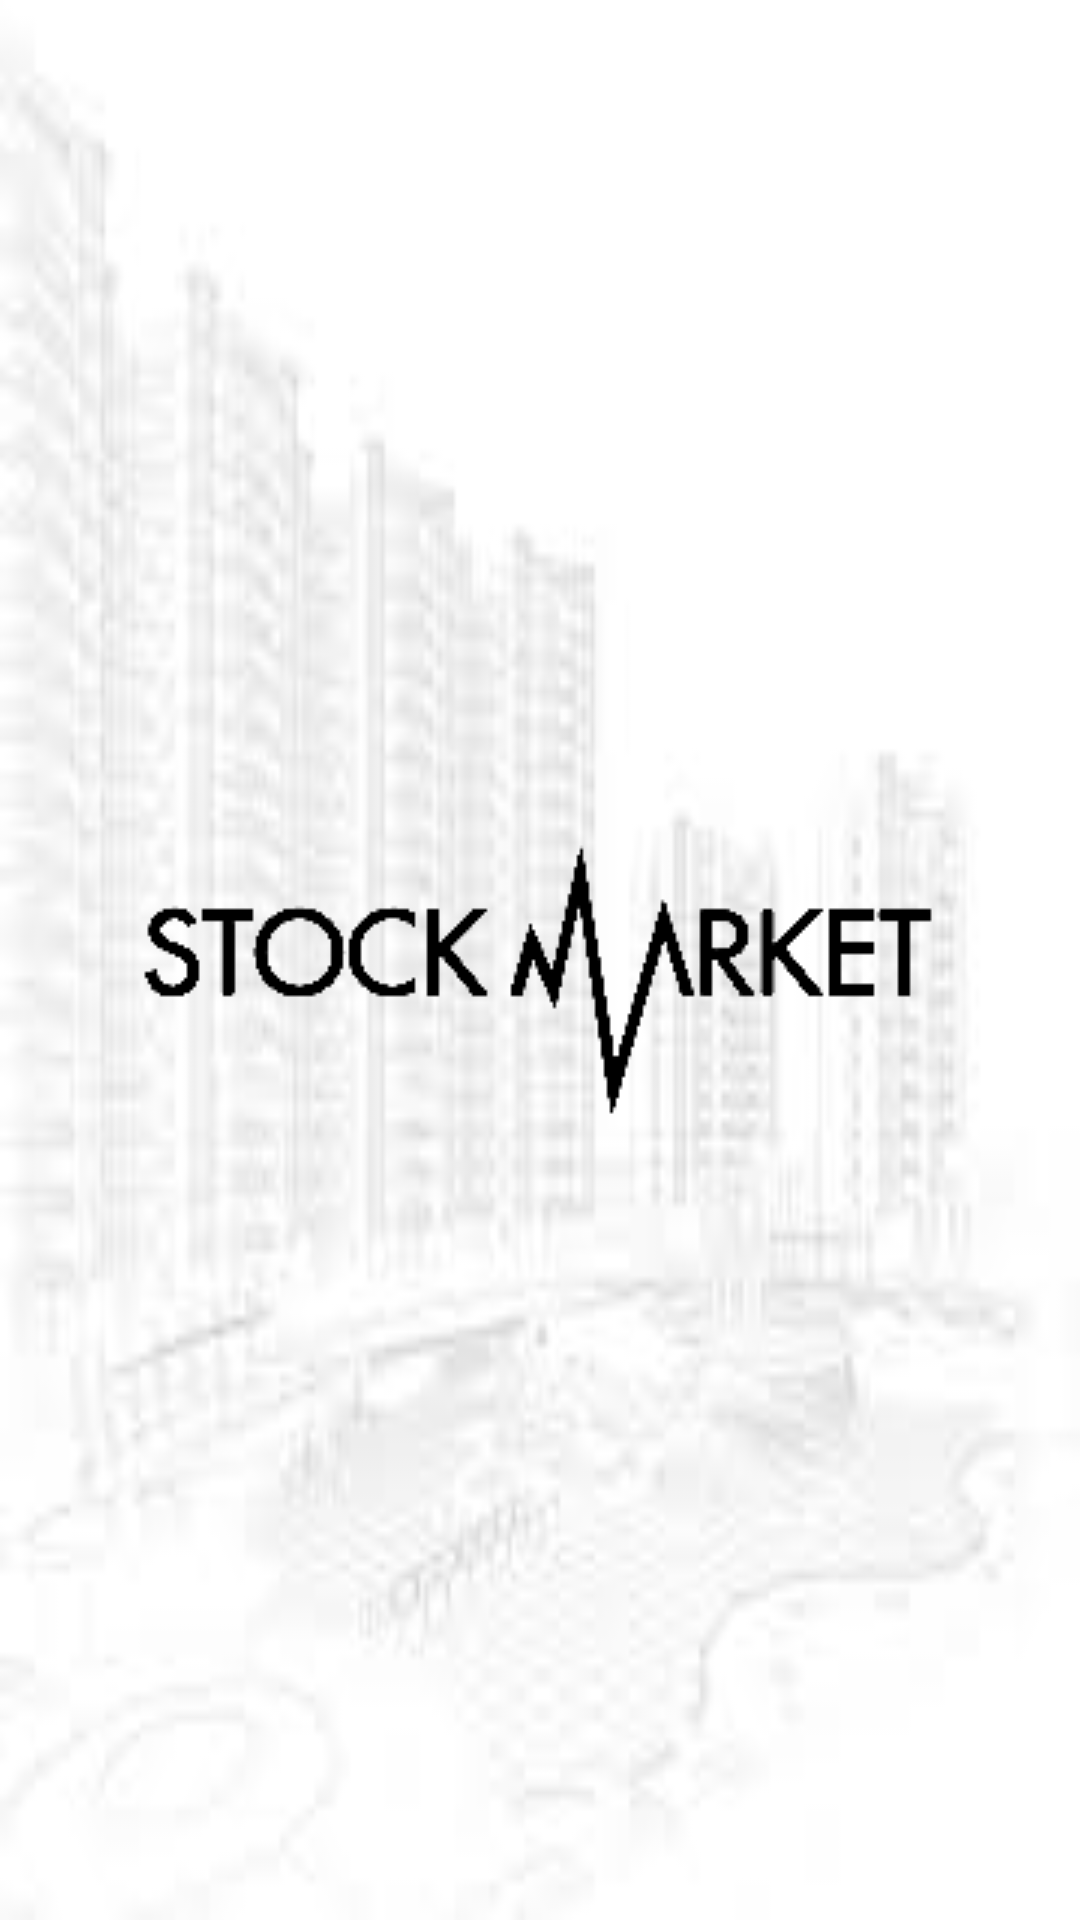

Produce the Android XML layout that renders to this screen, including the resource entries it uses.
<!-- AndroidManifest.xml: application theme AppTheme -->
<!-- res/layout/activity_splash.xml -->
<?xml version="1.0" encoding="utf-8"?>
<LinearLayout xmlns:android="http://schemas.android.com/apk/res/android"
    xmlns:app="http://schemas.android.com/apk/res-auto"
    android:orientation="vertical"
    android:layout_width="fill_parent"
    android:layout_height="fill_parent">


    <FrameLayout
        android:layout_width="match_parent"
        android:layout_height="match_parent">

        <ImageView
            android:id="@+id/splashscreen"
            android:layout_width="match_parent"
            android:layout_height="match_parent"
            android:src="@drawable/watermark1"
            android:scaleType="fitXY"
            android:layout_gravity="center" />

        <ImageView
            android:id="@+id/logoWrite"
            android:layout_width="wrap_content"
            android:layout_height="wrap_content"
            android:layout_gravity="center"
            app:srcCompat="@drawable/stockexchange2" />


    </FrameLayout>

</LinearLayout>
<!-- resources referenced by this layout -->
<resources>
  <!-- drawable stockexchange2: png bitmap (drawable, 2806 bytes) -->
  <!-- drawable watermark1: jpg bitmap (drawable, 2855 bytes) -->
  <style name="AppTheme" parent="Theme.AppCompat.Light.NoActionBar">
          
          <item name="colorPrimary">@color/colorPrimary</item>
          <item name="colorPrimaryDark">@color/colorPrimaryDark</item>
          <item name="colorAccent">@color/colorAccent</item>
  
          <item name="android:textViewStyle">@style/RobotoTextViewStyle</item>
          <item name="android:buttonStyle">@style/RobotoButtonStyle</item>
      </style>
  <color name="colorPrimary">#FF1CC687</color>
  <color name="colorPrimaryDark">#FF1CC687</color>
  <color name="colorAccent">#FF1CC687</color>
  <style name="RobotoTextViewStyle">
          <item name="android:fontFamily">sans-serif</item>
      </style>
  <style name="RobotoButtonStyle">
          <item name="android:fontFamily">sans-serif</item>
      </style>
</resources>
